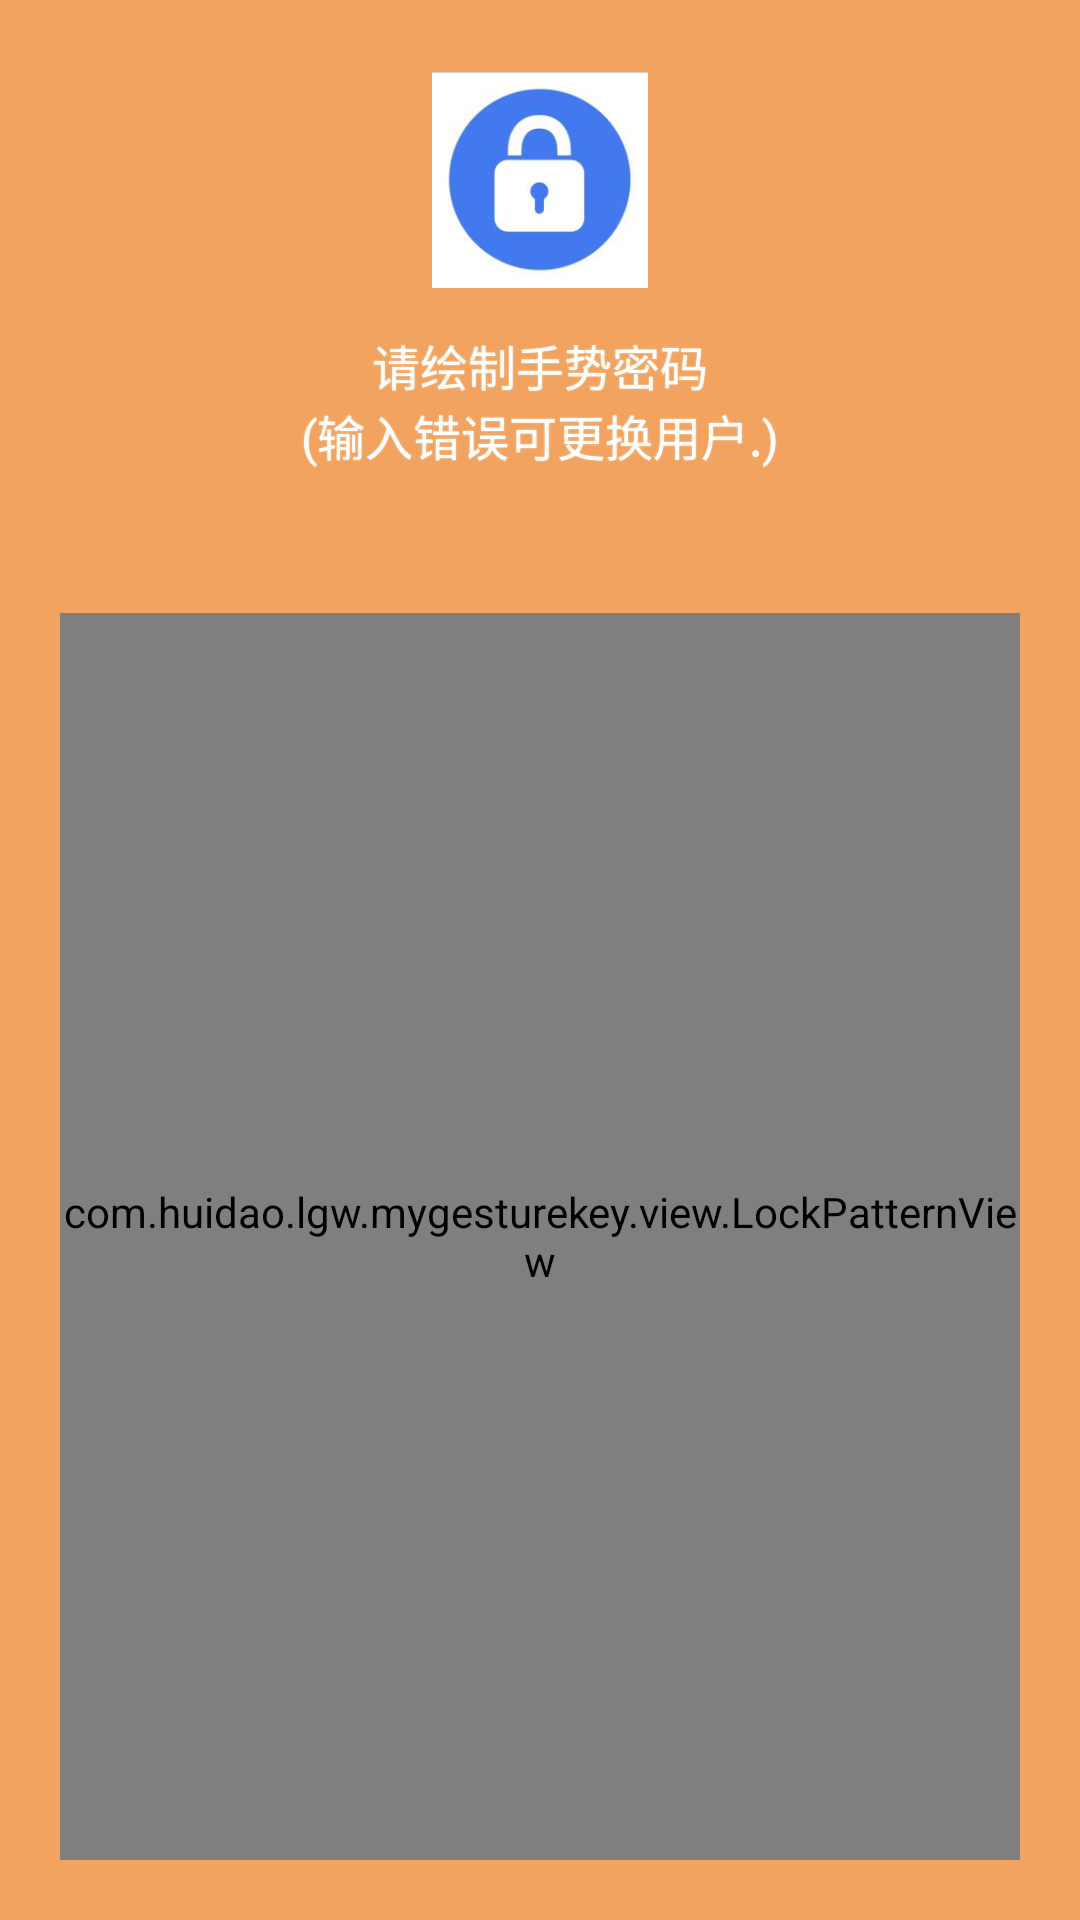

Reconstruct the res/layout file that produces this screen, plus the resources it refers to.
<!-- AndroidManifest.xml: application theme AppTheme -->
<!-- res/layout/activity_unlock_gesture_password.xml -->
<?xml version="1.0" encoding="utf-8"?>
<LinearLayout xmlns:android="http://schemas.android.com/apk/res/android"
    xmlns:tools="http://schemas.android.com/tools"
    android:id="@+id/rootView"
    android:layout_width="match_parent"
    android:layout_height="match_parent"
    android:background="@drawable/login_backgroud"
    android:orientation="vertical"
    tools:context="com.huidao.lgw.myhomekey.gesture.UnlockGesturePasswordActivity">

    <LinearLayout
        android:layout_width="match_parent"
        android:layout_height="0dp"
        android:layout_weight="1"
        android:orientation="vertical" >

        <ImageView
            android:id="@+id/gesturepwd_unlock_face"
            android:layout_width="@dimen/mp_80"
            android:layout_height="@dimen/mp_80"
            android:layout_gravity="center_horizontal"
            android:layout_marginTop="@dimen/mp_20"

            android:padding="4.0dip"
            android:scaleType="fitXY"
            android:src="@mipmap/edit_pwd_icon" />

        <TextView
            android:id="@+id/gesturepwd_unlock_text"
            android:layout_width="match_parent"
            android:layout_height="wrap_content"
            android:layout_marginTop="@dimen/mp_10"
            android:gravity="center_horizontal"
            android:shadowColor="#b3ffffff"
            android:shadowRadius="1.0"
            android:text="@string/gesture_drawPwd"
            android:textColor="@android:color/white"
            android:textSize="@dimen/f_16" />

        <TextView
            android:id="@+id/gesturepwd_unlock_failtip"
            android:layout_width="match_parent"
            android:layout_height="wrap_content"
            android:layout_marginTop="@dimen/mp_10"
            android:gravity="center_horizontal"
            android:shadowColor="#b3ffffff"
            android:shadowRadius="1.0"
            android:text="@string/gesturepwd_unlock"
            android:textColor="@android:color/white"
            android:textSize="12.0sp"
            android:visibility="invisible" />

        <com.huidao.lgw.mygesturekey.view.LockPatternView
            android:id="@+id/gesturepwd_unlock_lockview"
            android:layout_width="match_parent"
            android:layout_height="0dp"
            android:layout_gravity="center_horizontal"
            android:layout_margin="@dimen/mp_20"
            android:layout_weight="3"
            />


    </LinearLayout>

    <Button
        android:id="@+id/changeUser"
        android:layout_width="match_parent"
        android:layout_height="wrap_content"
        android:layout_marginBottom="10dp"
        android:layout_marginLeft="20dp"
        android:layout_marginRight="20dp"
        android:layout_marginTop="10dp"
        android:background="@drawable/gesture_btn"
        android:text="更换用户"
        android:visibility="gone" />


</LinearLayout>
<!-- resources referenced by this layout -->
<resources>
  <dimen name="f_16">16sp</dimen>
  <dimen name="mp_10">10dp</dimen>
  <dimen name="mp_20">20dp</dimen>
  <dimen name="mp_80">80dp</dimen>
  <!-- drawable login_backgroud (drawable) -->
  <?xml version="1.0" encoding="utf-8"?>
  <shape xmlns:android="http://schemas.android.com/apk/res/android" >
      <gradient 
  		android:startColor="#f1a35f"
  		android:endColor="#f1a35f"
  		android:angle="45"
  	/>
  
  </shape>
  <!-- mipmap edit_pwd_icon: jpg bitmap (mipmap-hdpi, 5564 bytes) -->
  <string name="gesture_drawPwd">请绘制手势密码\n(输入错误可更换用户.)</string>
  <string name="gesturepwd_unlock">3次失败后，需要重新登录。</string>
  <style name="AppTheme" parent="Theme.AppCompat.Light.DarkActionBar">
          
          <item name="colorPrimary">@color/colorPrimary</item>
          <item name="colorPrimaryDark">@color/colorPrimaryDark</item>
          <item name="colorAccent">@color/colorAccent</item>
      </style>
  <color name="colorPrimary">#3F51B5</color>
  <color name="colorPrimaryDark">#303F9F</color>
  <color name="colorAccent">#FF4081</color>
</resources>
